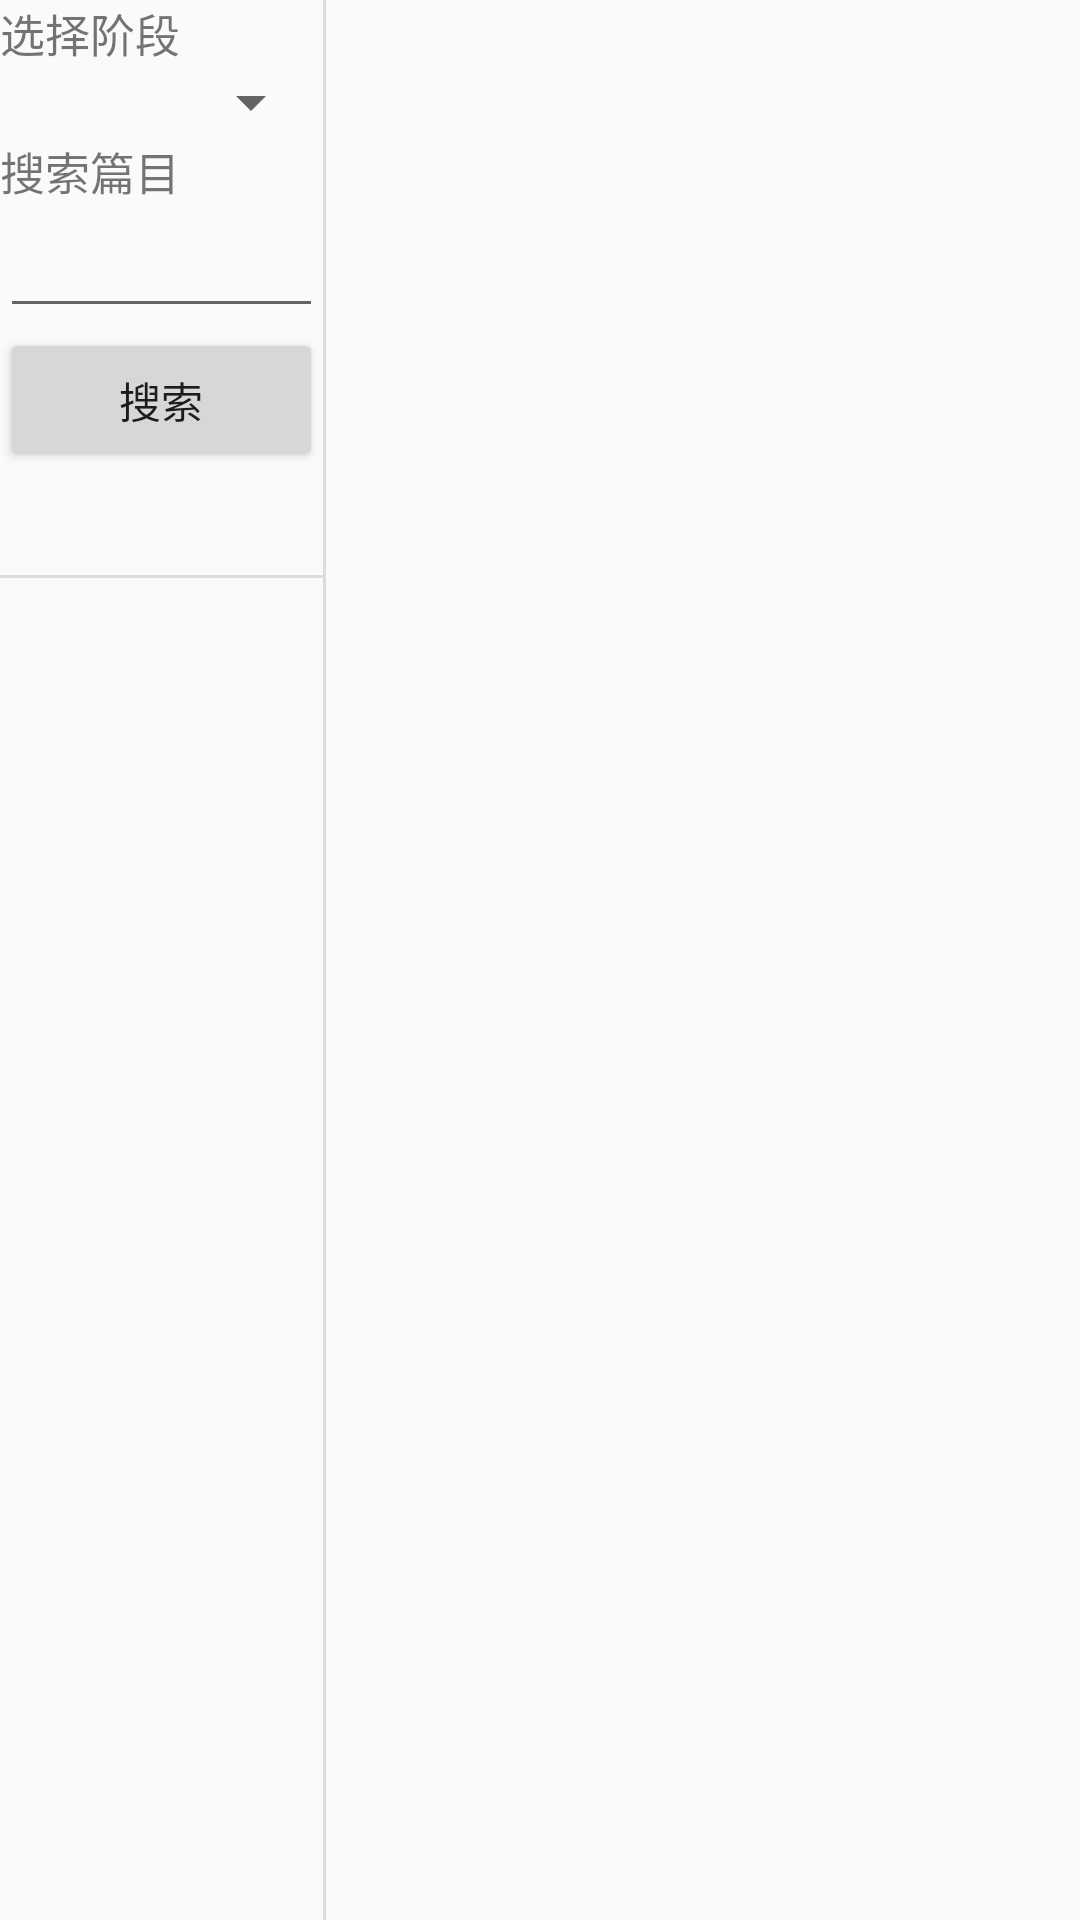

Reconstruct the res/layout file that produces this screen, plus the resources it refers to.
<!-- AndroidManifest.xml: application theme Theme.PassageWell -->
<!-- res/layout/activity_solo.xml -->
<?xml version="1.0" encoding="utf-8"?>
<LinearLayout xmlns:android="http://schemas.android.com/apk/res/android"
    xmlns:tools="http://schemas.android.com/tools"
    android:layout_width="match_parent"
    android:layout_height="match_parent"
    android:orientation="horizontal"
    android:divider="?android:attr/dividerHorizontal"
    android:showDividers="middle"
    tools:context=".MainActivity">
    <LinearLayout
        android:layout_width="0dp"
        android:layout_height="match_parent"
        android:layout_weight="3"
        android:orientation="vertical"
        android:layout_gravity="right"
        android:divider="?android:attr/dividerHorizontal"
        android:showDividers="middle">
        <RelativeLayout
            android:layout_width="match_parent"
            android:layout_height="0dp"
            android:layout_weight="3"
            tools:context=".MainActivity">
            <TextView android:id="@+id/choose_label"
                android:layout_width="match_parent"
                android:layout_height="wrap_content"
                android:text="选择阶段"
                android:textSize="15sp"/>
            <Spinner
                android:id="@+id/phase_spin"
                android:layout_width="match_parent"
                android:layout_height="wrap_content"
                android:layout_below="@id/choose_label" />
            <TextView android:id="@+id/search_label"
                android:layout_width="match_parent"
                android:layout_height="wrap_content"
                android:text="搜索篇目"
                android:textSize="15sp"
                android:layout_below="@id/phase_spin"/>

            <EditText
                android:id="@+id/search"
                android:layout_width="match_parent"
                android:layout_height="wrap_content"
                android:layout_below="@id/search_label" />
            <Button
                android:id="@+id/search_button"
                android:layout_width="match_parent"
                android:layout_height="wrap_content"
                android:layout_below="@id/search"
                android:text="搜索"
                />


        </RelativeLayout>
        <FrameLayout
            android:id="@+id/list_titles"
            android:layout_width="match_parent"
            android:layout_height="0dp"
            android:layout_weight="7">

        </FrameLayout>
    </LinearLayout>

    <FrameLayout
        android:id="@+id/content"
        android:layout_width="0dp"
        android:layout_height="match_parent"
        android:layout_weight="7"/>



</LinearLayout>
<!-- resources referenced by this layout -->
<resources>
  <style name="Theme.PassageWell" parent="Theme.MaterialComponents.DayNight.NoActionBar.Bridge">
          
          <item name="colorPrimary">@color/purple_500</item>
          <item name="colorPrimaryVariant">@color/purple_700</item>
          <item name="colorOnPrimary">@color/white</item>
          
          <item name="colorSecondary">@color/teal_200</item>
          <item name="colorSecondaryVariant">@color/teal_700</item>
          <item name="colorOnSecondary">@color/black</item>
          
          <item name="android:statusBarColor" tools:targetApi="l">?attr/colorPrimaryVariant</item>
          
      </style>
  <!-- not gathered from this repository: default colours our renderer supplied (Android Studio template values) -->
  <color name="purple_500">#FF6200EE</color>
  <color name="purple_700">#FF3700B3</color>
  <color name="teal_200">#FF03DAC5</color>
  <color name="teal_700">#FF018786</color>
  <color name="black">#FF000000</color>
  <color name="white">#FFFFFFFF</color>
</resources>
